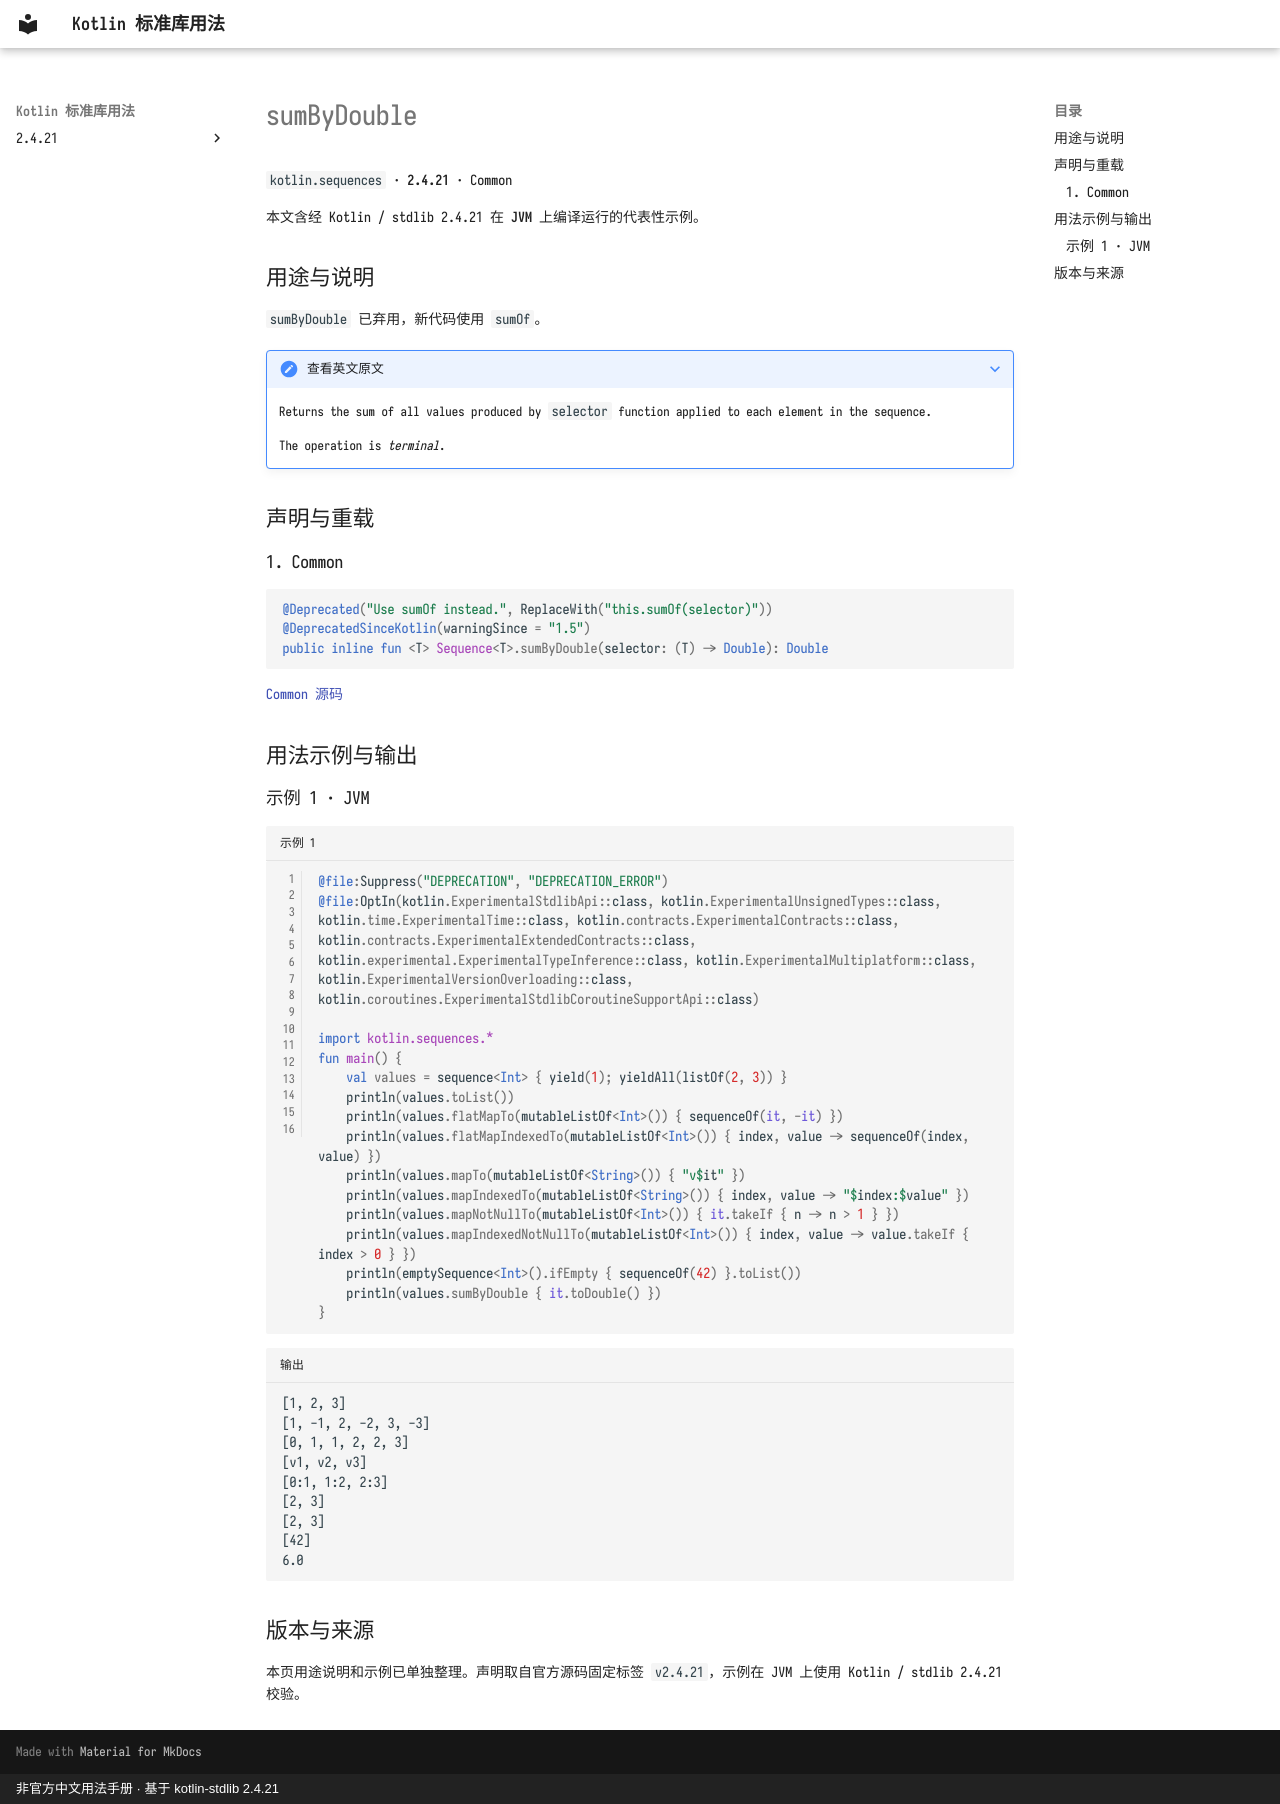

repository: oooooooko/kotlin-stdlib-docs · page: zh/api/kotlin.sequences/sumbydouble--0c1807ab/index.html · generator: mkdocs · copyright: 非官方中文用法手册 · 基于 kotlin-stdlib 2.4.21

# sumByDouble

`kotlin.sequences` · **2.4.21** · Common

本文含经 Kotlin / stdlib 2.4.21 在 **JVM** 上编译运行的代表性示例。

## 用途与说明

`sumByDouble` 已弃用，新代码使用 `sumOf`。

??? note "查看英文原文"

    Returns the sum of all values produced by `selector` function applied to each element in the sequence.
    
    The operation is _terminal_.

## 声明与重载

### 1. Common

```kotlin
@Deprecated("Use sumOf instead.", ReplaceWith("this.sumOf(selector)"))
@DeprecatedSinceKotlin(warningSince = "1.5")
public inline fun <T> Sequence<T>.sumByDouble(selector: (T) -> Double): Double
```

[Common 源码](https://github.com/JetBrains/kotlin/blob/v2.4.21/libraries/stdlib/common/src/generated/_Sequences.kt#L2898)

## 用法示例与输出

### 示例 1 · JVM

```kotlin title="示例 1" linenums="1"
@file:Suppress("DEPRECATION", "DEPRECATION_ERROR")
@file:OptIn(kotlin.ExperimentalStdlibApi::class, kotlin.ExperimentalUnsignedTypes::class, kotlin.time.ExperimentalTime::class, kotlin.contracts.ExperimentalContracts::class, kotlin.contracts.ExperimentalExtendedContracts::class, kotlin.experimental.ExperimentalTypeInference::class, kotlin.ExperimentalMultiplatform::class, kotlin.ExperimentalVersionOverloading::class, kotlin.coroutines.ExperimentalStdlibCoroutineSupportApi::class)

import kotlin.sequences.*
fun main() {
    val values = sequence<Int> { yield(1); yieldAll(listOf(2, 3)) }
    println(values.toList())
    println(values.flatMapTo(mutableListOf<Int>()) { sequenceOf(it, -it) })
    println(values.flatMapIndexedTo(mutableListOf<Int>()) { index, value -> sequenceOf(index, value) })
    println(values.mapTo(mutableListOf<String>()) { "v$it" })
    println(values.mapIndexedTo(mutableListOf<String>()) { index, value -> "$index:$value" })
    println(values.mapNotNullTo(mutableListOf<Int>()) { it.takeIf { n -> n > 1 } })
    println(values.mapIndexedNotNullTo(mutableListOf<Int>()) { index, value -> value.takeIf { index > 0 } })
    println(emptySequence<Int>().ifEmpty { sequenceOf(42) }.toList())
    println(values.sumByDouble { it.toDouble() })
}
```

```text title="输出"
[1, 2, 3]
[1, -1, 2, -2, 3, -3]
[0, 1, 1, 2, 2, 3]
[v1, v2, v3]
[0:1, 1:2, 2:3]
[2, 3]
[2, 3]
[42]
6.0
```

## 版本与来源

本页用途说明和示例已单独整理。声明取自官方源码固定标签 `v2.4.21`，示例在 JVM 上使用 Kotlin / stdlib 2.4.21 校验。
